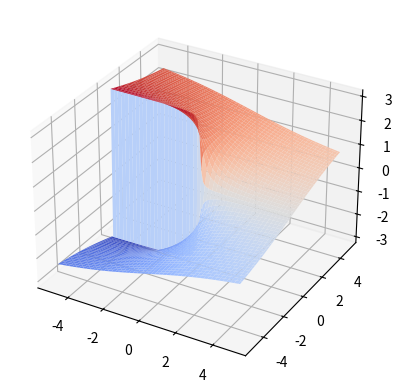

Reproduce this figure in Python.
import numpy as np
import matplotlib.pyplot as plt
from matplotlib import cm
# cm: colormap

x = np.linspace(-5.0, 5.0, 100)
y = np.linspace(-5.0, 5.0, 100)
X, Y = np.meshgrid(x, y)
Z = X + 1j*Y
fZ = np.log(Z)

fig, ax = plt.subplots(subplot_kw={"projection": "3d"})
# ax and fig will be reused

# First plot
surf1 = ax.plot_surface(X, Y, np.real(fZ), cmap=cm.coolwarm, linewidth=0)
fig.savefig("IMG_meshgrid_01_real.png", dpi=150)

# Second plot, create new fig and plot
ax.cla() # clear axis
surf1 = ax.plot_surface(X, Y, np.imag(fZ), cmap=cm.coolwarm, linewidth=0)
plt.savefig("IMG_meshgrid_01_imag.png", dpi=150)
